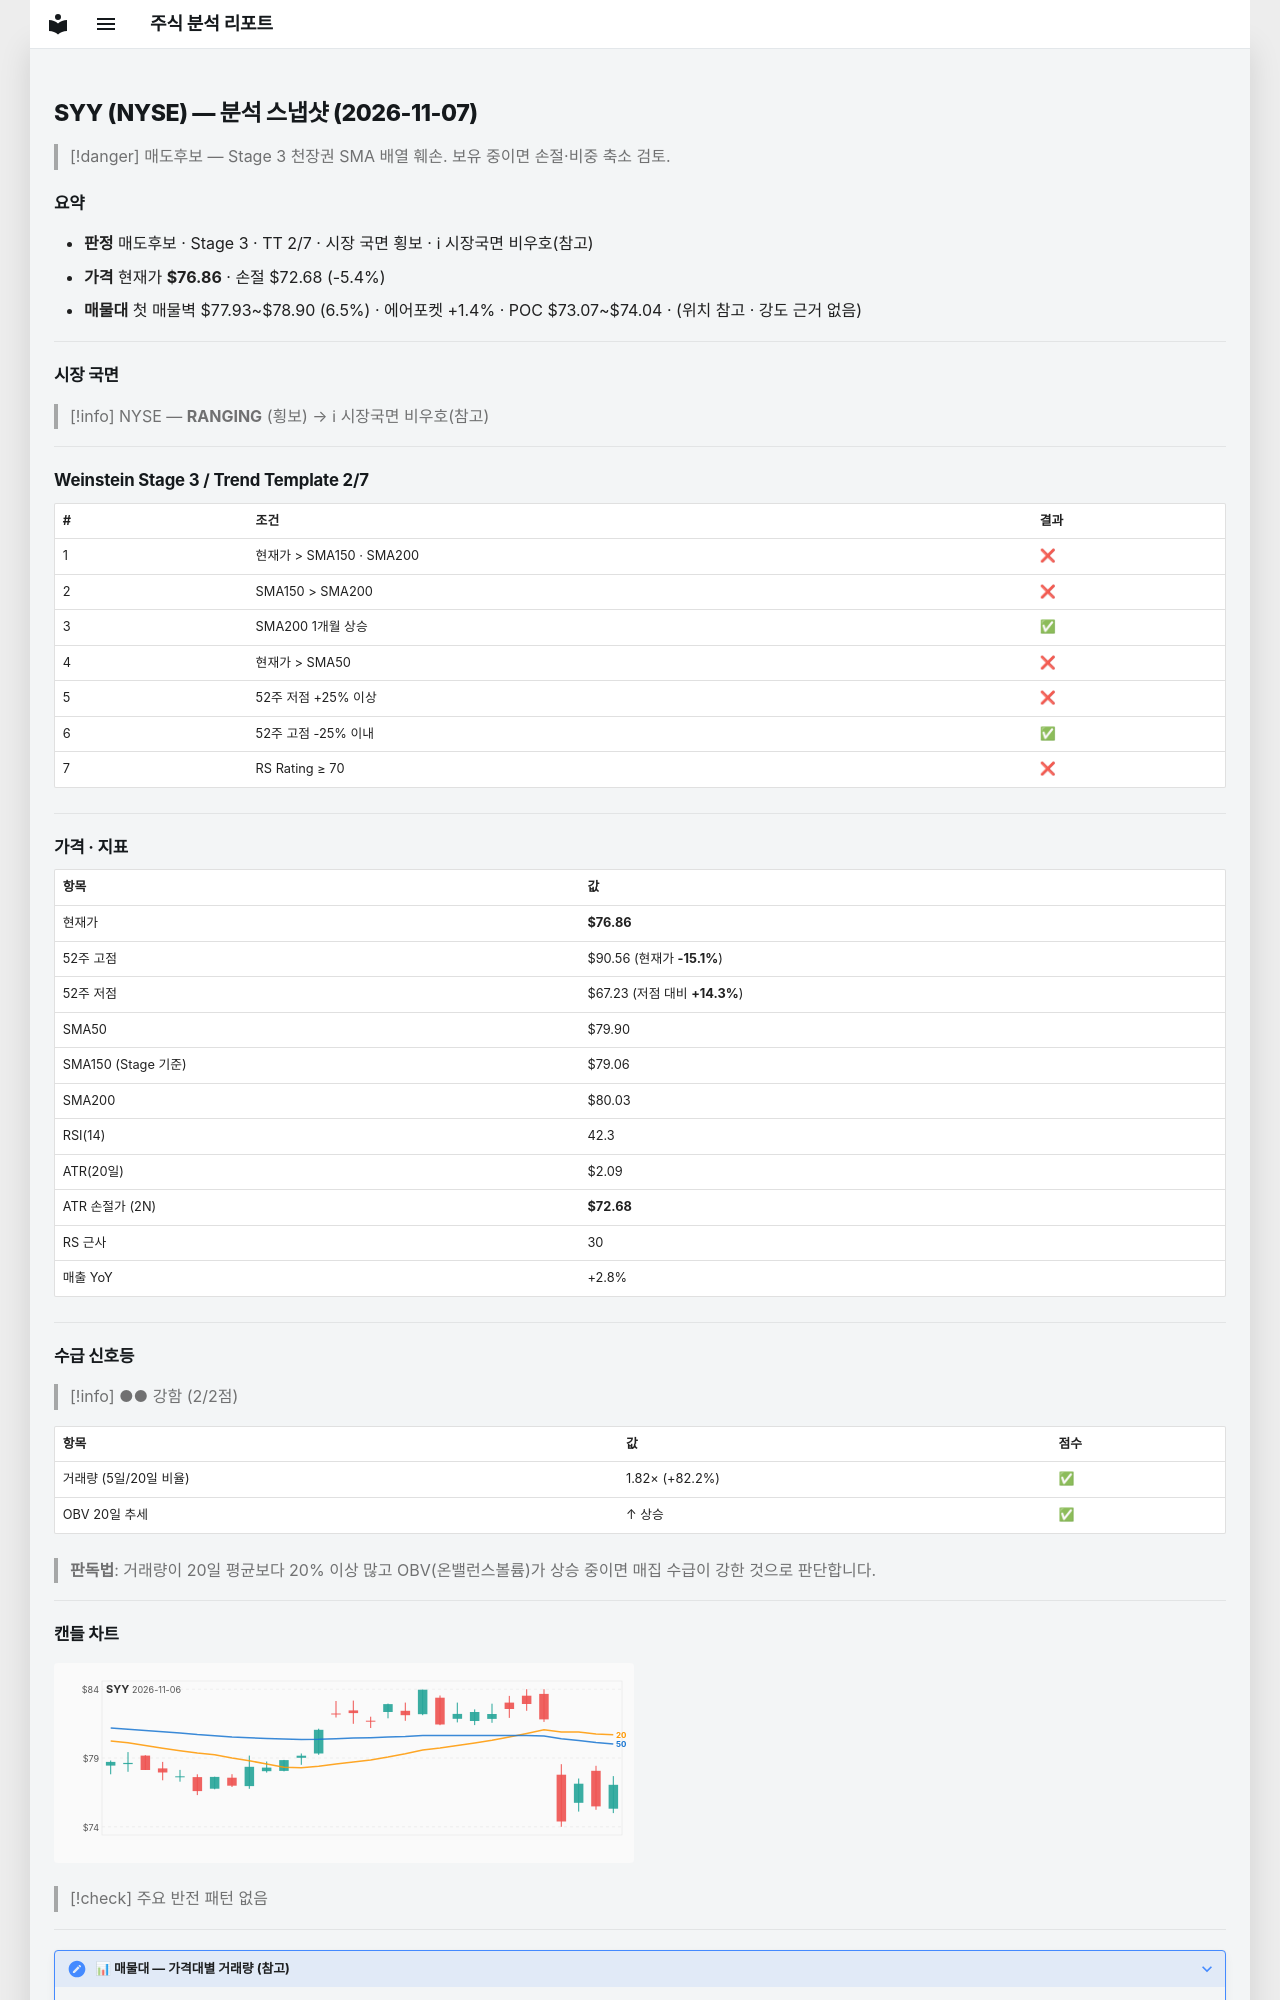

repository: soloandco/stock-reports · page: snapshots/SYY-2026-11-07/index.html · generator: mkdocs

---
type: analysis-snapshot
title: SYY 분석 스냅샷
ticker: SYY
market: NYSE
created: 2026-11-07
updated: 2026-11-07
bar-date: 2026-11-06
verdict: 매도후보
real-rr: 2.34
sma50-gap-pct: -3.8
weekly-position: 저항대아래
weekly-overhead-price: 86.65
weekly-overhead-pct: 12.7
stage: 3
trend-template-score: 2
tt-max: 7
ma-set: sma-50-150-200
price: 76.86000061035156
stop-price: 72.68408063486152
market-regime: RANGING
supply-demand-score: 2/2
supply-demand-label: 강함
status: tracking
tags:
  - stock-agent
  - watchlist
  - SYY
  - analysis
related:
  - "[[analysis-template]]"
---

# SYY (NYSE) — 분석 스냅샷 (2026-11-07)

> [!danger] 매도후보 — Stage 3 천장권
> SMA 배열 훼손. 보유 중이면 손절·비중 축소 검토.

## 요약

- **판정** 매도후보 · Stage 3 · TT 2/7 · 시장 국면 횡보 · ℹ 시장국면 비우호(참고)
- **가격** 현재가 **$76.86** · 손절 $72.68 (-5.4%)
- **매물대** 첫 매물벽 $77.93~$78.90 (6.5%) · 에어포켓 +1.4% · POC $73.07~$74.04 · (위치 참고 · 강도 근거 없음)

---

## 시장 국면

> [!info] NYSE — **RANGING** (횡보) → ℹ 시장국면 비우호(참고)

---

## Weinstein Stage 3 / Trend Template 2/7

| # | 조건 | 결과 |
|---|------|------|
| 1 | 현재가 > SMA150 · SMA200 | ❌ |
| 2 | SMA150 > SMA200 | ❌ |
| 3 | SMA200 1개월 상승 | ✅ |
| 4 | 현재가 > SMA50 | ❌ |
| 5 | 52주 저점 +25% 이상 | ❌ |
| 6 | 52주 고점 -25% 이내 | ✅ |
| 7 | RS Rating ≥ 70 | ❌ |

---

## 가격 · 지표

| 항목 | 값 |
|------|---|
| 현재가 | **$76.86** |
| 52주 고점 | $90.56 (현재가 **-15.1%**) |
| 52주 저점 | $67.23 (저점 대비 **+14.3%**) |
| SMA50 | $79.90 |
| SMA150 (Stage 기준) | $79.06 |
| SMA200 | $80.03 |
| RSI(14) | 42.3 |
| ATR(20일) | $2.09 |
| ATR 손절가 (2N) | **$72.68** |
| RS 근사 | 30 |
| 매출 YoY | +2.8% |

---
## 수급 신호등

> [!info] ●● 강함 (2/2점)

| 항목 | 값 | 점수 |
|------|------|------|
| 거래량 (5일/20일 비율) | 1.82× (+82.2%) | ✅ |
| OBV 20일 추세 | ↑ 상승 | ✅ |

> **판독법**: 거래량이 20일 평균보다 20% 이상 많고 OBV(온밸런스볼륨)가 상승 중이면 매집 수급이 강한 것으로 판단합니다.

---
